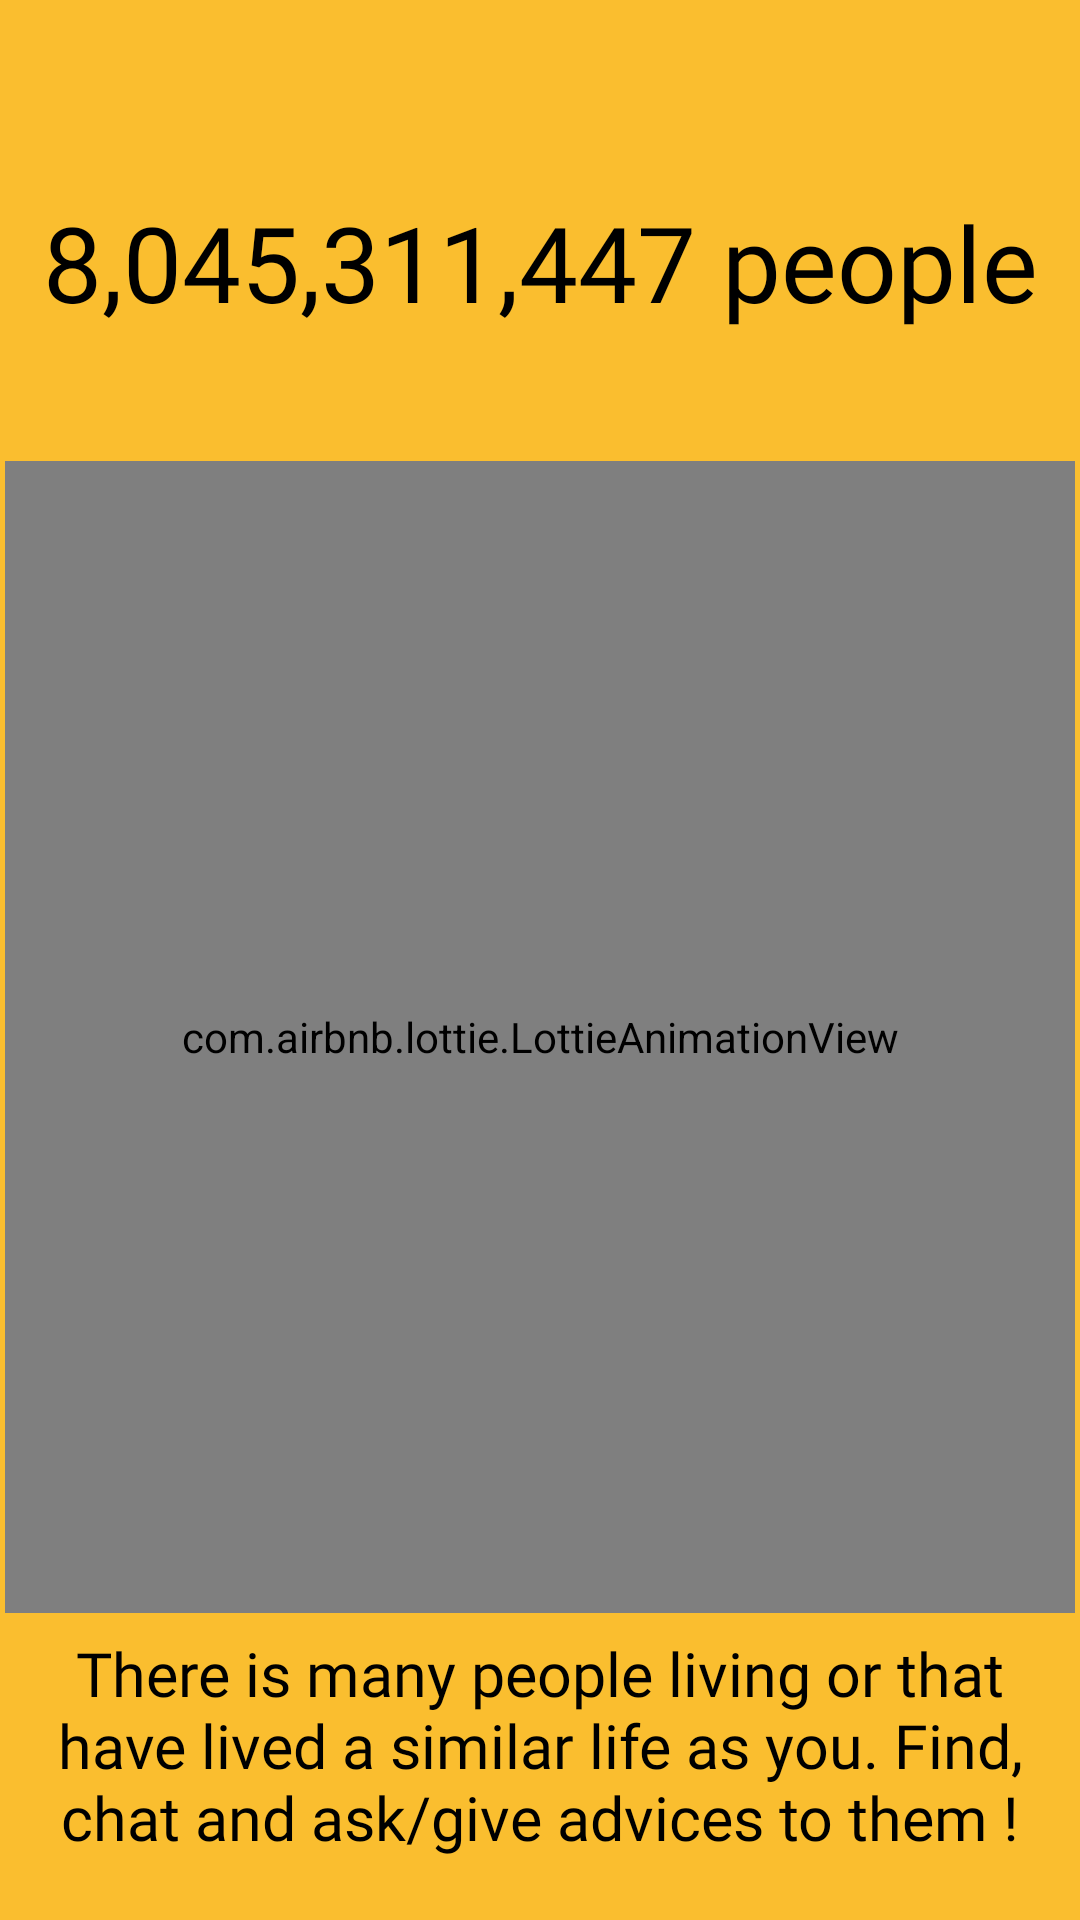

The Android layout XML behind this screen, and the referenced resources:
<!-- AndroidManifest.xml: application theme Theme.Influencer -->
<!-- res/layout/fragment_onboarding2.xml -->
<?xml version="1.0" encoding="utf-8"?>
<androidx.constraintlayout.widget.ConstraintLayout xmlns:android="http://schemas.android.com/apk/res/android"
    xmlns:tools="http://schemas.android.com/tools"
    android:layout_width="match_parent"
    android:layout_height="match_parent"
    xmlns:app="http://schemas.android.com/apk/res-auto"
    tools:context=".Features.OnBoarding___CountryAndDateSelector.UI.OnBoarding.Fragments.OnboardingFragment2"
    android:background="@color/naranja_OnBoarding">

    <TextView
        android:id="@+id/titulo"
        android:layout_width="0dp"
        android:layout_height="0dp"
        android:text="@string/segundo_fragment"
        android:textColor="@color/black"
        android:fontFamily="@font/happy"
        android:textAlignment="center"
        android:autoSizeTextType="uniform"
        app:layout_constraintBottom_toTopOf="@+id/lottieAnimationView"
        app:layout_constraintEnd_toEndOf="parent"
        app:layout_constraintHeight_percent="0.13"
        app:layout_constraintStart_toStartOf="parent"
        app:layout_constraintTop_toTopOf="@+id/guideline1"
        app:layout_constraintWidth_percent="0.93"
        app:layout_constraintVertical_chainStyle="spread_inside" />

    <com.airbnb.lottie.LottieAnimationView
        android:id="@+id/lottieAnimationView"
        android:layout_width="0dp"
        android:layout_height="0dp"
        app:layout_constraintWidth_percent="0.99"
        app:layout_constraintHeight_percent="0.6"
        app:layout_constraintEnd_toEndOf="parent"
        app:layout_constraintStart_toStartOf="parent"
        app:layout_constraintBottom_toTopOf="@id/description"
        app:layout_constraintTop_toBottomOf="@+id/titulo"
        app:lottie_autoPlay="true"
        app:lottie_loop="true"
        app:lottie_rawRes="@raw/segundo_fragment_gif" />

    <TextView
        android:id="@+id/description"
        android:layout_width="0dp"
        android:layout_height="0dp"
        android:text="@string/description_segundo_fragment"
        android:textColor="@color/black"
        android:fontFamily="@font/happy"
        android:textAlignment="center"
        android:autoSizeTextType="uniform"
        app:layout_constraintBottom_toBottomOf="parent"
        app:layout_constraintEnd_toEndOf="parent"
        app:layout_constraintHeight_percent="0.15"
        app:layout_constraintStart_toStartOf="parent"
        app:layout_constraintTop_toBottomOf="@id/lottieAnimationView"
        app:layout_constraintVertical_bias="0.05"
        app:layout_constraintWidth_percent="0.90" />

    <androidx.constraintlayout.widget.Guideline
        android:id="@+id/guideline1"
        android:layout_width="wrap_content"
        android:layout_height="wrap_content"
        android:orientation="horizontal"
        app:layout_constraintGuide_percent="0.1" />

</androidx.constraintlayout.widget.ConstraintLayout>
<!-- resources referenced by this layout -->
<resources>
  <color name="black">#FF000000</color>
  <color name="naranja_OnBoarding">#FABE2F</color>
      //color de fondo resto de la app
  <string name="description_segundo_fragment">There is many people living or that have lived a similar life as you. Find, chat and ask/give advices to them !</string>
  <string name="segundo_fragment">8,045,311,447 people</string>
  <style name="Theme.Influencer" parent="Theme.MaterialComponents.Light.NoActionBar">
          
          <item name="colorPrimary">@color/purple_500</item>
          <item name="colorPrimaryVariant">@color/purple_700</item>
          <item name="colorOnPrimary">@color/white</item>
          
          <item name="colorSecondary">@color/teal_200</item>
          <item name="colorSecondaryVariant">@color/teal_700</item>
          <item name="colorOnSecondary">@color/black</item>
          
          <item name="android:statusBarColor">@color/azul_bar</item>
          
      </style>
      //para el splash
  <color name="purple_500">#FF6200EE</color>
  <color name="purple_700">#FF3700B3</color>
  <color name="white">#FFFFFFFF</color>
  <color name="teal_200">#FF03DAC5</color>
  <color name="teal_700">#FF018786</color>
  <color name="azul_bar">#414BB2</color>
</resources>
